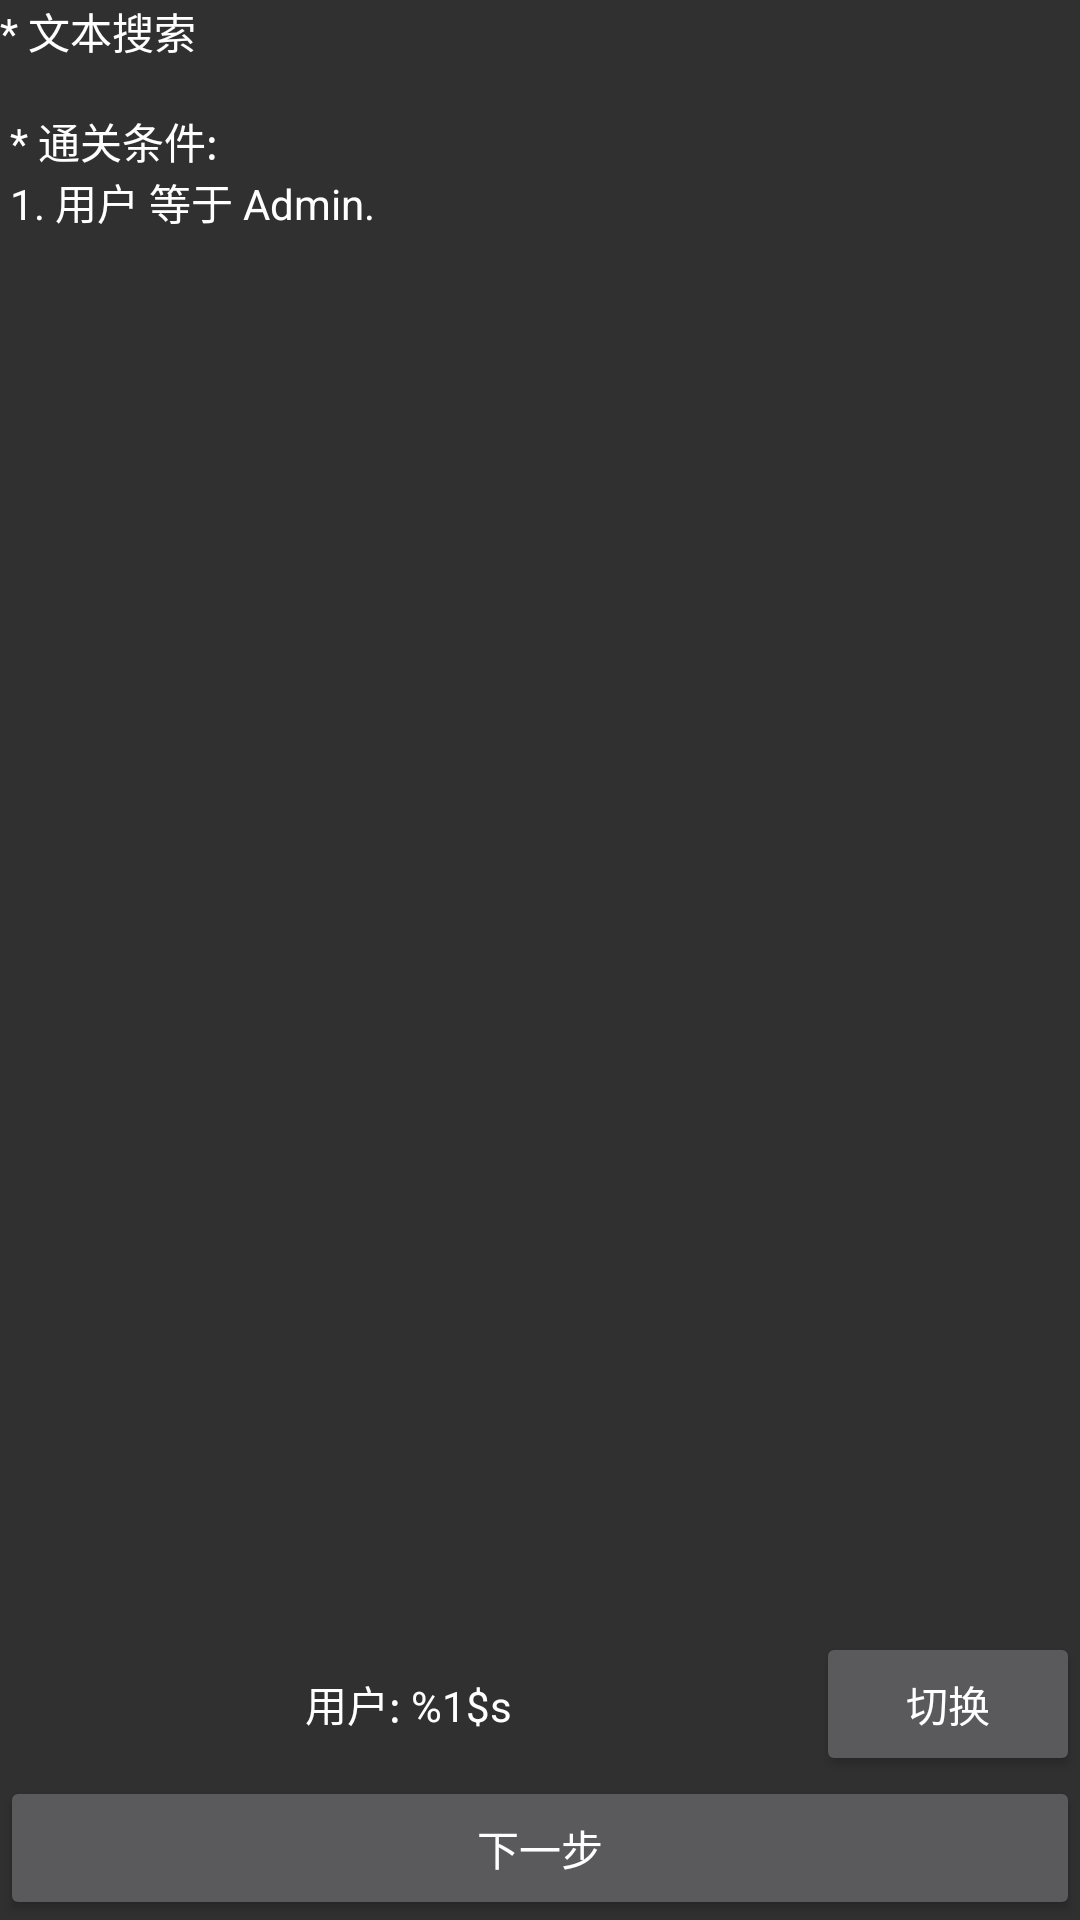

The Android layout XML behind this screen, and the referenced resources:
<!-- AndroidManifest.xml: application theme FixTheme -->
<!-- res/layout/fragment_step_basic7.xml -->
<?xml version="1.0" encoding="utf-8"?>
<LinearLayout xmlns:android="http://schemas.android.com/apk/res/android"
    xmlns:tools="http://schemas.android.com/tools"
    android:layout_width="match_parent"
    android:layout_height="match_parent"
    android:orientation="vertical"
    tools:context=".ui.fragment.step.basic.StepBasic6">

    <ScrollView
        android:layout_width="match_parent"
        android:layout_height="0dp"
        android:layout_weight="1">

        <LinearLayout
            android:layout_width="match_parent"
            android:layout_height="wrap_content"
            android:orientation="vertical">

            <TextView
                android:layout_width="wrap_content"
                android:layout_height="wrap_content"
                android:text="@string/step_basic7_help" />
        </LinearLayout>
    </ScrollView>

    <LinearLayout
        android:layout_width="match_parent"
        android:layout_height="wrap_content"
        android:orientation="vertical">

        <LinearLayout
            android:layout_width="match_parent"
            android:layout_height="match_parent"
            android:orientation="horizontal">

            <TextView
                android:id="@+id/stepBasic7TvUser"
                style="@style/TextViewStyle"
                android:layout_width="0dp"
                android:layout_height="match_parent"
                android:layout_weight="1"
                android:gravity="center"
                android:text="@string/step_basic7_user" />

            <Button
                android:id="@+id/stepBasic7BtnSwitch"
                android:layout_width="wrap_content"
                android:layout_height="wrap_content"
                android:text="@string/step_basic7_switch" />
        </LinearLayout>
    </LinearLayout>

    <Button
        android:id="@+id/stepBasic7BtnNext"
        android:layout_width="match_parent"
        android:layout_height="wrap_content"
        android:text="@string/nextstep" />
</LinearLayout>
<!-- resources referenced by this layout -->
<resources>
  <string name="nextstep">下一步</string>
  <string name="step_basic7_help">
          * 文本搜索\n
          \n
          * 通关条件:\n
          1. 用户 等于 Admin.\n
      </string>
  <string name="step_basic7_switch">切换</string>
  <string name="step_basic7_user">用户: %1$s</string>
  <style name="TextViewStyle">
          <item name="android:background">@drawable/rounded_background</item>
          <item name="android:layout_margin">5dp</item>
      </style>
  <style name="FixTheme" parent="@android:style/Theme.Material">
          <item name="android:windowActionBar">false</item>
          <item name="android:textColor">#ffffff</item>
      </style>
</resources>
